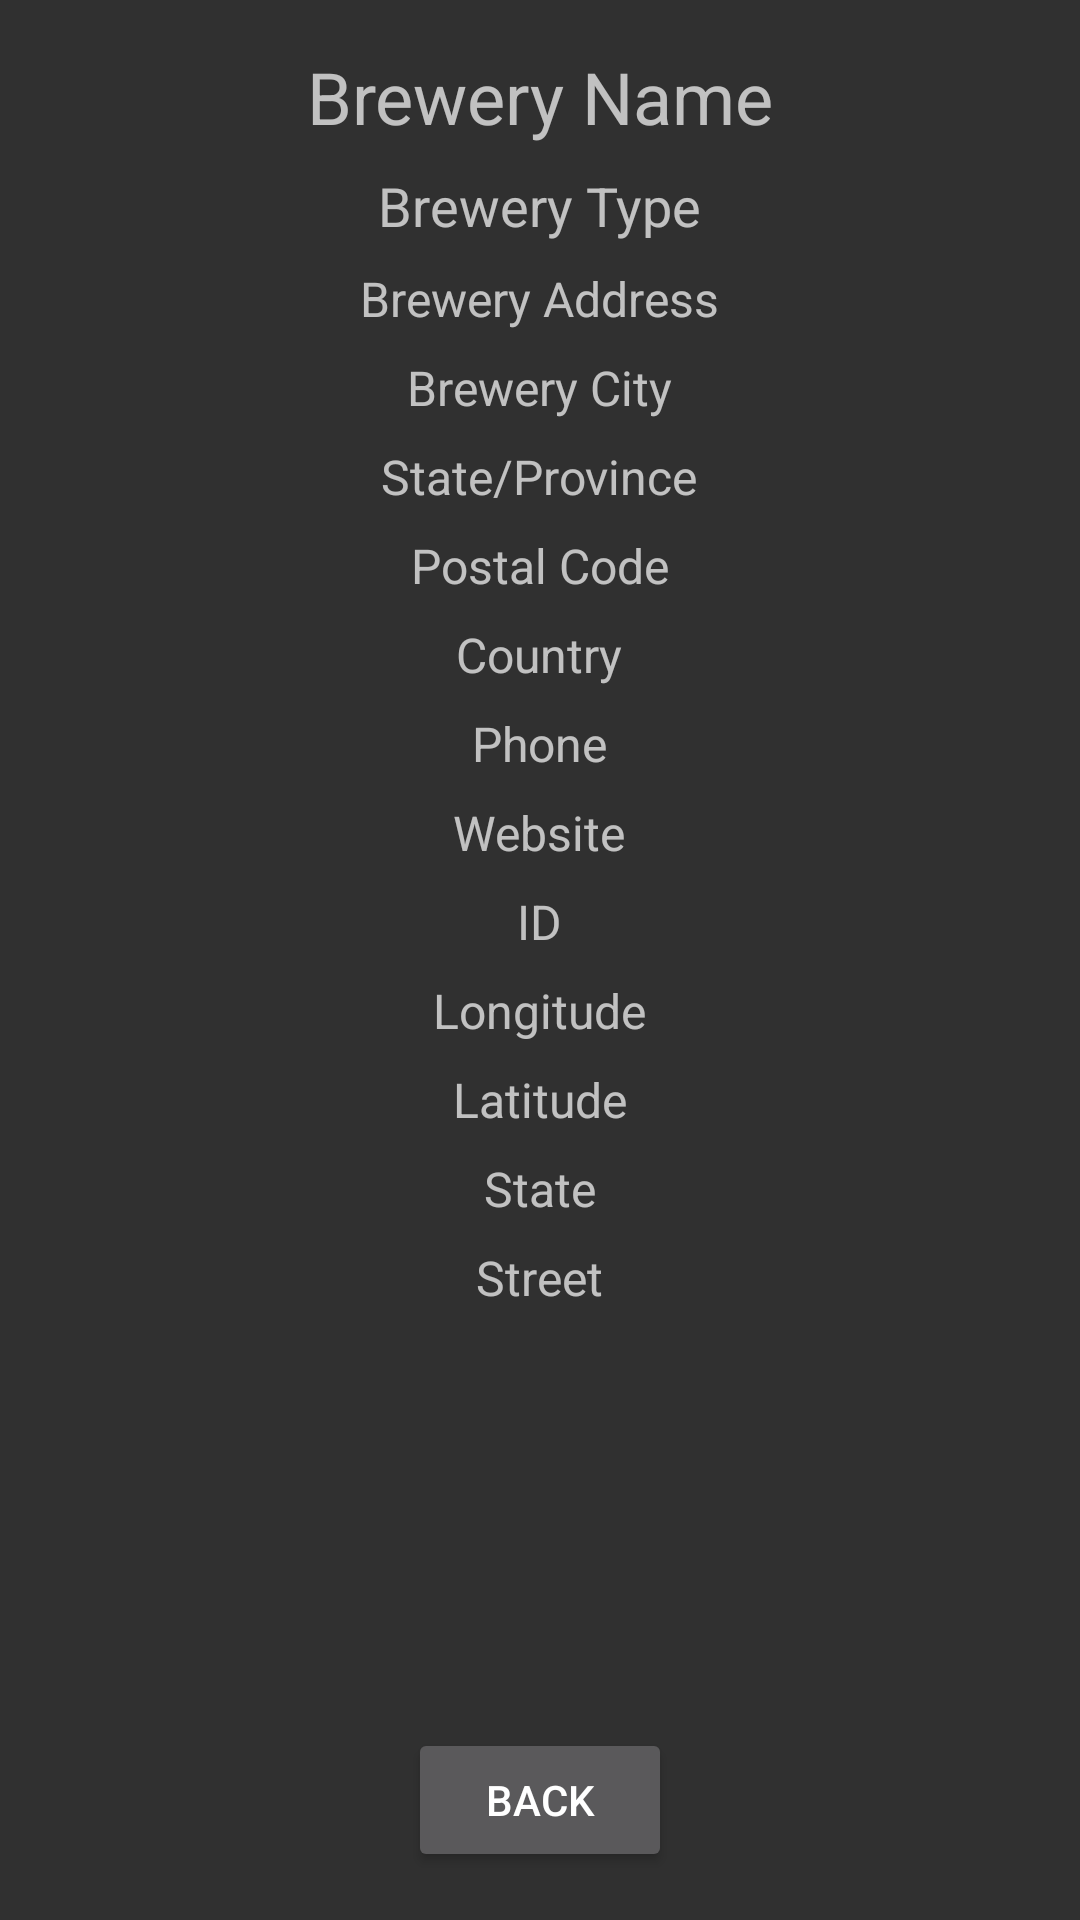

Android layout source for this screen:
<!-- AndroidManifest.xml: application theme AppTheme -->
<!-- res/layout/activity_brewery_details.xml -->
<?xml version="1.0" encoding="utf-8"?>
<RelativeLayout xmlns:android="http://schemas.android.com/apk/res/android"
    xmlns:tools="http://schemas.android.com/tools"
    android:layout_width="match_parent"
    android:layout_height="match_parent"
    tools:context=".BreweryDetailsActivity">

    <TextView
        android:id="@+id/textViewName"
        android:layout_width="wrap_content"
        android:layout_height="wrap_content"
        android:text="Brewery Name"
        android:textSize="24sp"
        android:layout_marginTop="16dp"
        android:layout_centerHorizontal="true"/>

    <TextView
        android:id="@+id/textViewType"
        android:layout_width="wrap_content"
        android:layout_height="wrap_content"
        android:text="Brewery Type"
        android:textSize="18sp"
        android:layout_below="@id/textViewName"
        android:layout_marginTop="8dp"
        android:layout_centerHorizontal="true"/>

    <TextView
        android:id="@+id/textViewAddress"
        android:layout_width="wrap_content"
        android:layout_height="wrap_content"
        android:text="Brewery Address"
        android:textSize="16sp"
        android:layout_below="@id/textViewType"
        android:layout_marginTop="8dp"
        android:layout_centerHorizontal="true"/>

    <TextView
        android:id="@+id/textViewCity"
        android:layout_width="wrap_content"
        android:layout_height="wrap_content"
        android:text="Brewery City"
        android:textSize="16sp"
        android:layout_below="@id/textViewAddress"
        android:layout_marginTop="8dp"
        android:layout_centerHorizontal="true"/>

    <TextView
        android:id="@+id/textViewStateProvince"
        android:layout_width="wrap_content"
        android:layout_height="wrap_content"
        android:text="State/Province"
        android:textSize="16sp"
        android:layout_below="@id/textViewCity"
        android:layout_marginTop="8dp"
        android:layout_centerHorizontal="true"/>

    <TextView
        android:id="@+id/textViewPostalCode"
        android:layout_width="wrap_content"
        android:layout_height="wrap_content"
        android:text="Postal Code"
        android:textSize="16sp"
        android:layout_below="@id/textViewStateProvince"
        android:layout_marginTop="8dp"
        android:layout_centerHorizontal="true"/>

    <TextView
        android:id="@+id/textViewCountry"
        android:layout_width="wrap_content"
        android:layout_height="wrap_content"
        android:text="Country"
        android:textSize="16sp"
        android:layout_below="@id/textViewPostalCode"
        android:layout_marginTop="8dp"
        android:layout_centerHorizontal="true"/>

    <TextView
        android:id="@+id/textViewPhone"
        android:layout_width="wrap_content"
        android:layout_height="wrap_content"
        android:text="Phone"
        android:textSize="16sp"
        android:layout_below="@id/textViewCountry"
        android:layout_marginTop="8dp"
        android:layout_centerHorizontal="true"/>

    <TextView
        android:id="@+id/textViewWebsite"
        android:layout_width="wrap_content"
        android:layout_height="wrap_content"
        android:text="Website"
        android:textSize="16sp"
        android:layout_below="@id/textViewPhone"
        android:layout_marginTop="8dp"
        android:layout_centerHorizontal="true"/>

    <Button
        android:id="@+id/buttonBack"
        android:layout_width="wrap_content"
        android:layout_height="wrap_content"
        android:text="Back"
        android:layout_alignParentBottom="true"
        android:layout_centerHorizontal="true"
        android:layout_marginBottom="16dp"/>

    <TextView
        android:id="@+id/textViewId"
        android:layout_width="wrap_content"
        android:layout_height="wrap_content"
        android:text="ID"
        android:textSize="16sp"
        android:layout_below="@id/textViewWebsite"
        android:layout_marginTop="8dp"
        android:layout_centerHorizontal="true"/>

    <TextView
        android:id="@+id/textViewLongitude"
        android:layout_width="wrap_content"
        android:layout_height="wrap_content"
        android:text="Longitude"
        android:textSize="16sp"
        android:layout_below="@id/textViewId"
        android:layout_marginTop="8dp"
        android:layout_centerHorizontal="true"/>

    <TextView
        android:id="@+id/textViewLatitude"
        android:layout_width="wrap_content"
        android:layout_height="wrap_content"
        android:text="Latitude"
        android:textSize="16sp"
        android:layout_below="@id/textViewLongitude"
        android:layout_marginTop="8dp"
        android:layout_centerHorizontal="true"/>

    <TextView
        android:id="@+id/textViewState"
        android:layout_width="wrap_content"
        android:layout_height="wrap_content"
        android:text="State"
        android:textSize="16sp"
        android:layout_below="@id/textViewLatitude"
        android:layout_marginTop="8dp"
        android:layout_centerHorizontal="true"/>

    <TextView
        android:id="@+id/textViewStreet"
        android:layout_width="wrap_content"
        android:layout_height="wrap_content"
        android:text="Street"
        android:textSize="16sp"
        android:layout_below="@id/textViewState"
        android:layout_marginTop="8dp"
        android:layout_centerHorizontal="true"/>

</RelativeLayout>
<!-- resources referenced by this layout -->
<resources>
  <style name="AppTheme" parent="Theme.AppCompat">
          <item name="colorPrimary">@color/purple_200</item>
          <item name="colorPrimaryVariant">@color/purple_700</item>
          <item name="colorOnPrimary">@color/black</item>
          
          <item name="colorSecondary">@color/teal_200</item>
          <item name="colorSecondaryVariant">@color/teal_200</item>
          <item name="colorOnSecondary">@color/black</item>
          
          <item name="android:statusBarColor">?attr/colorPrimaryVariant</item>
          
      </style>
  <!-- not gathered from this repository: default colours our renderer supplied (Android Studio template values) -->
  <color name="purple_200">#FFBB86FC</color>
  <color name="purple_700">#FF3700B3</color>
  <color name="teal_200">#FF03DAC5</color>
  <color name="black">#FF000000</color>
</resources>
